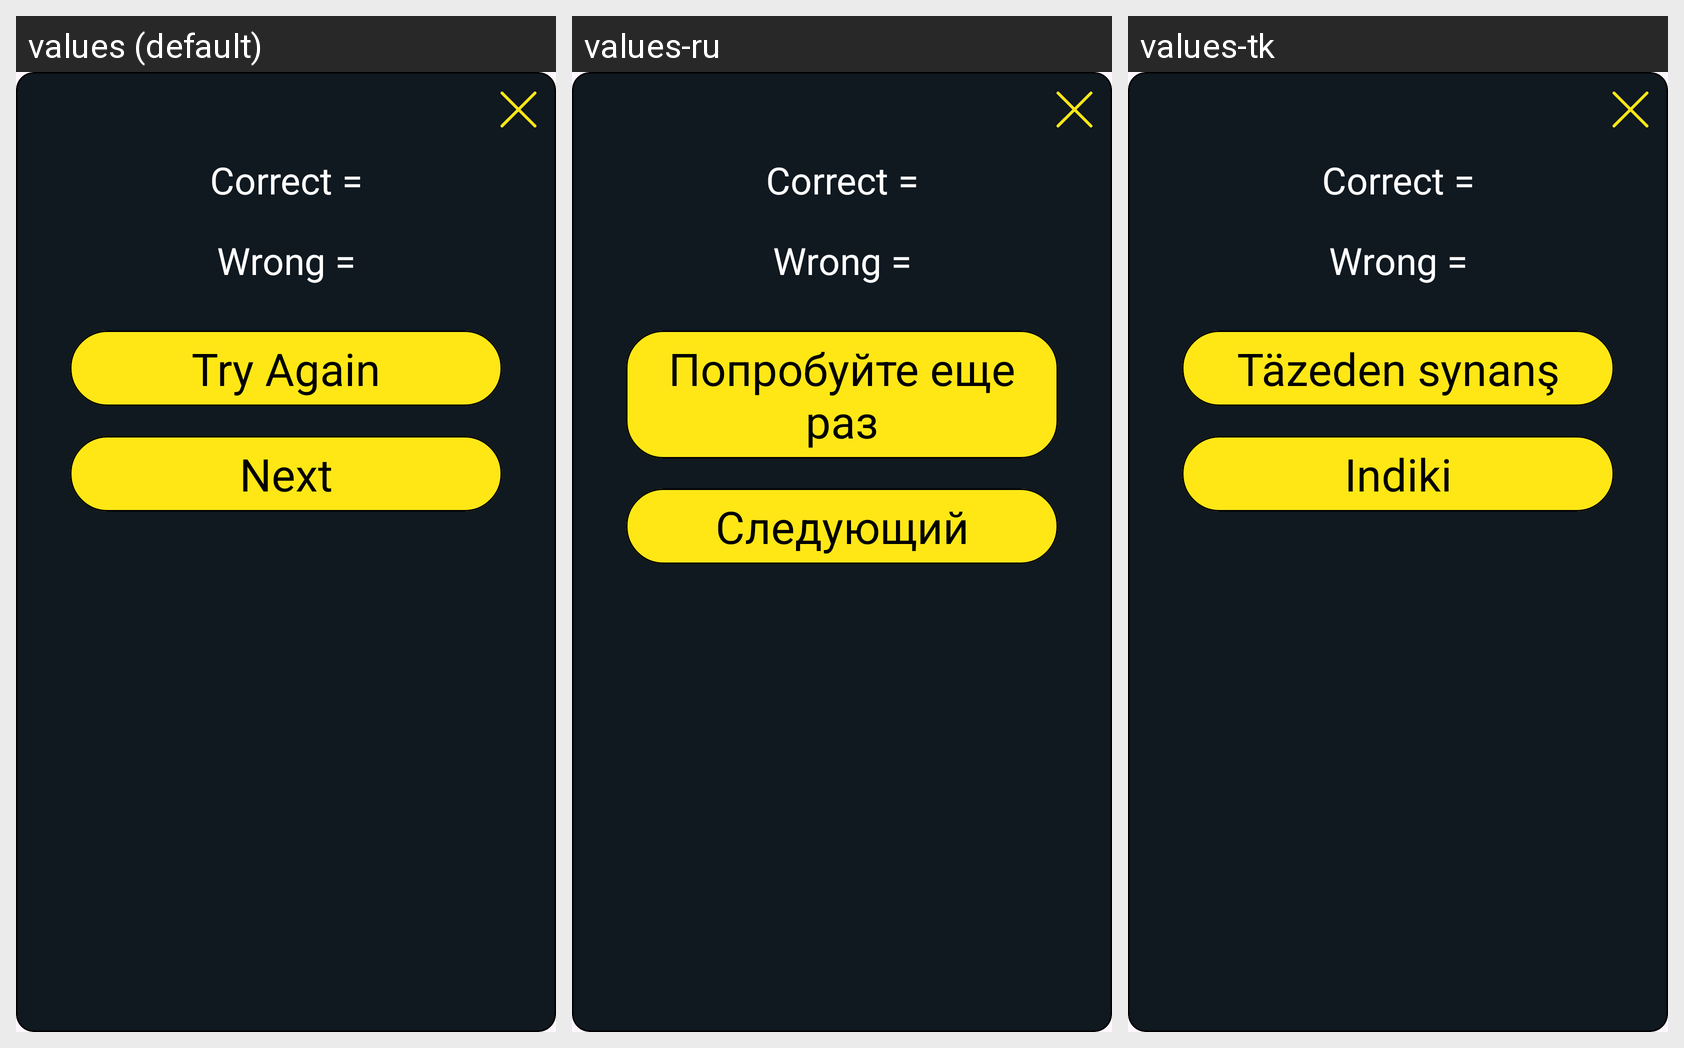

Translations of the strings shown on this Android screen, per locale in the grid:
Android screen res/layout/layout_custom_dialog.xml rendered under 3 locales, left to right: values (default), values-ru, values-tk. Device: Nexus 5 (rendered at 1080×1920; each locale shown at half size, 540×960, under a caption strip naming it); theme Theme.Game.
Strings drawn on this screen, with the default value and each locale's value (text and hints the layout hard-codes, and strings that could not be matched under every locale, appear in the picture but are not listed):

text_correct
  values: Correct =
  values-ru: Correct =  [not translated; the default value is used]
  values-tk: Correct =  [not translated; the default value is used]

button_wrong
  values: Wrong =
  values-ru: Wrong =  [not translated; the default value is used]
  values-tk: Wrong =  [not translated; the default value is used]

button_try_again
  values: Try Again
  values-ru: Попробуйте еще раз
  values-tk: Täzeden synanş

text_next
  values: Next
  values-ru: Следующий
  values-tk: Indiki
